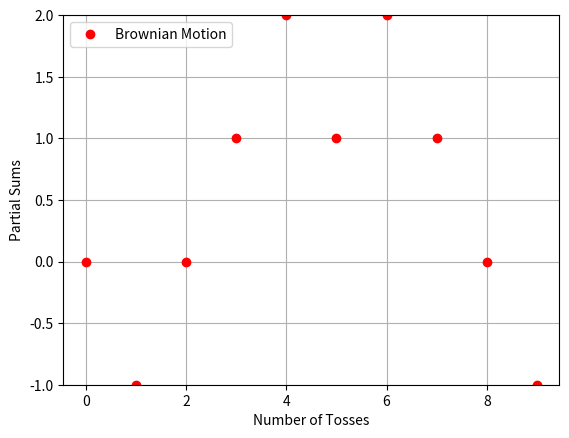

Python code for this plot:

import matplotlib.pyplot as plt
import random

class Coin(object):

    def toss(self):
        v = random.choice([1,-1])
        return v

class Brownian(Coin):
    x = 0
    y = 0
    u = []
    v = []

    def __init__(self,seed,tosses):
        self.seed   = seed
        self.tosses = tosses
        Coin.__init__(self)

    def motion(self):
        self.u.append(self.x)
        self.y = self.seed
        self.v.append(self.y)
        for i in range(1,self.tosses):
            v = self.toss()
            self.x = i
            self.y = self.y + v
            self.u.append(self.x)
            self.v.append(self.y)
        return self.u,self.v

    def plot1(self):
        """
        'b-' = blue solid line
        'ro' = red circles
        'g--'= green dashed line
        'k.' = black dotted line
        """
        plt.plot(self.u,self.v,'ro')
        plt.ylim(min(self.v),max(self.v))
        plt.legend(["Brownian Motion"])
        plt.xlabel("Number of Tosses")
        plt.ylabel("Partial Sums")
        plt.grid()
        plt.show()

def main():
    
    b   = Brownian(0,10) # (seed value,number of tosses)
    u,v = b.motion()
    #print(u)
    #print(v)
    b.plot1()

    
    
main()
